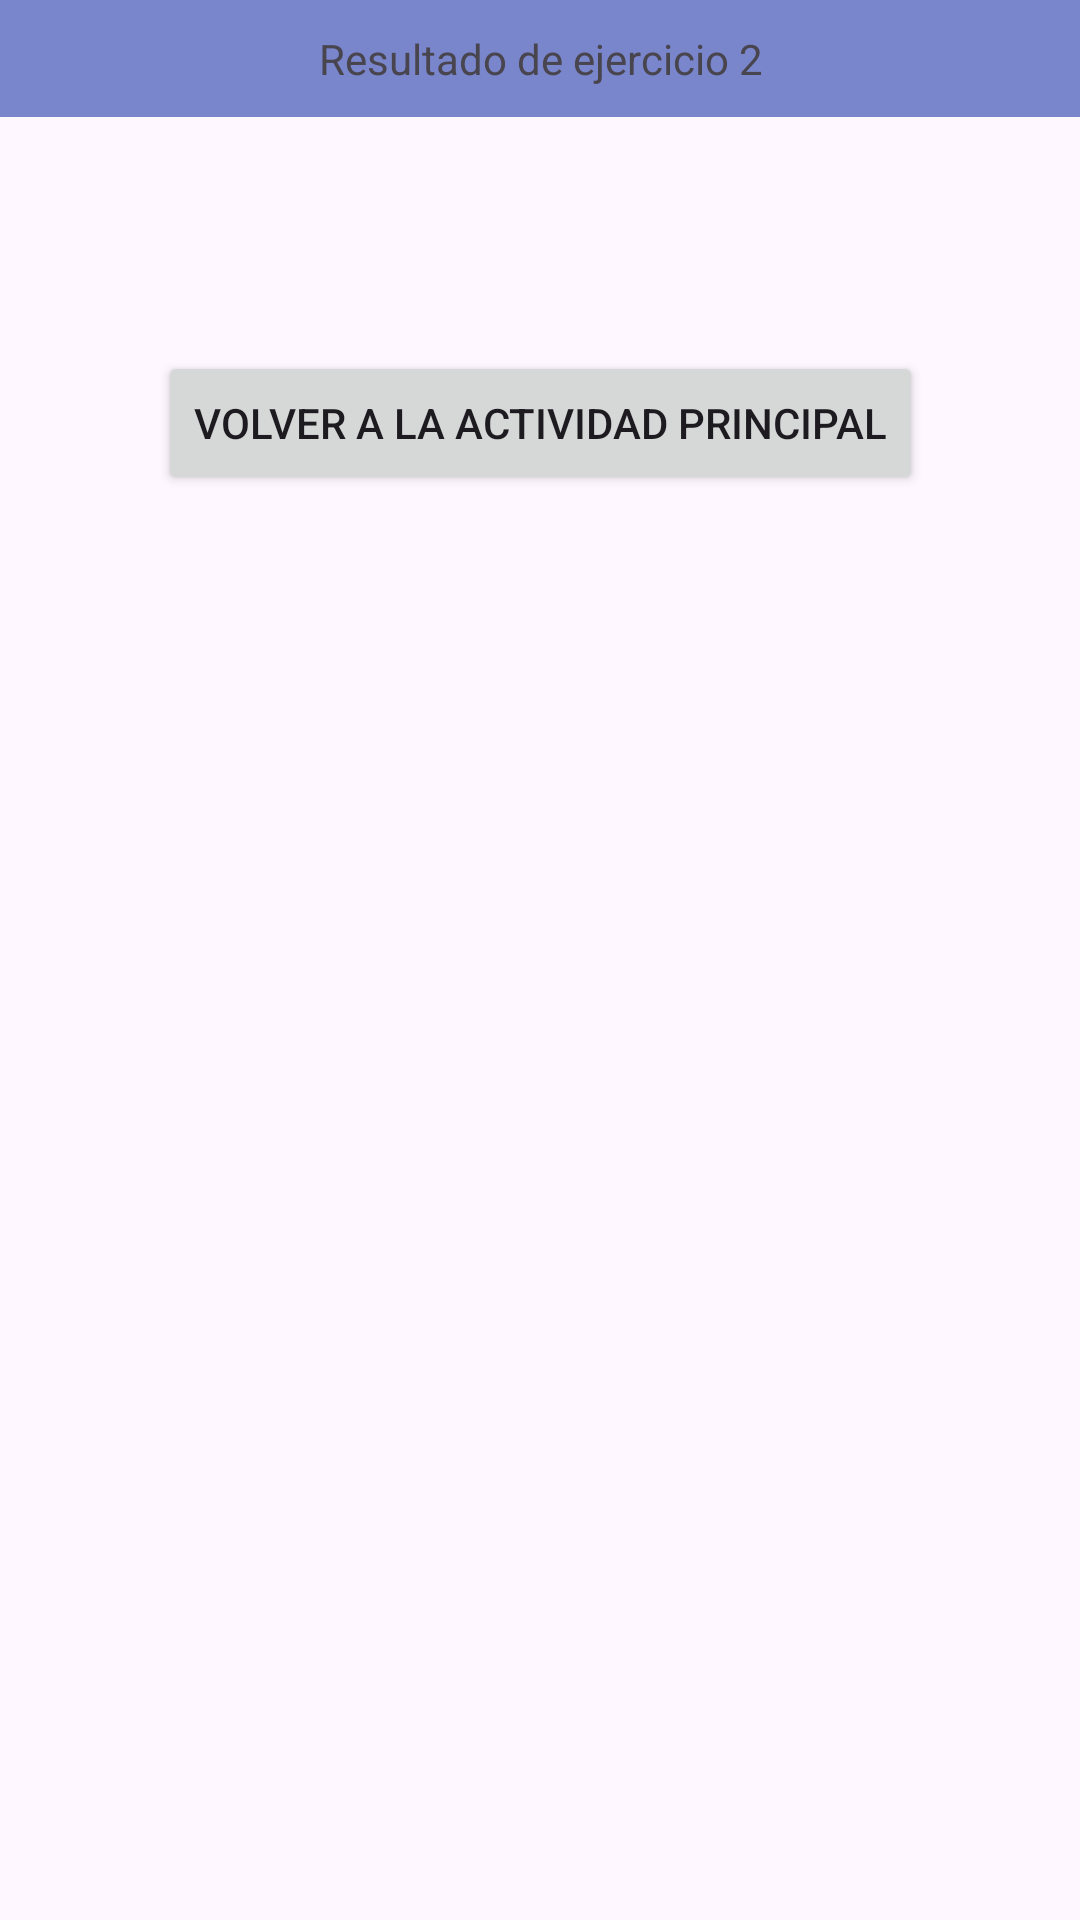

Write the Android layout XML for this screen, with the resource values it uses.
<!-- AndroidManifest.xml: application theme Theme.SeminarioInterfaces -->
<!-- res/layout/activity_main4.xml -->
<?xml version="1.0" encoding="utf-8"?>
<androidx.constraintlayout.widget.ConstraintLayout xmlns:android="http://schemas.android.com/apk/res/android"
    xmlns:app="http://schemas.android.com/apk/res-auto"
    xmlns:tools="http://schemas.android.com/tools"
    android:layout_width="match_parent"
    android:layout_height="match_parent"
    tools:context=".MainActivity4">

    <TextView
        android:id="@+id/tvDescripcion"
        android:layout_width="match_parent"
        android:layout_height="wrap_content"
        android:text="Resultado de ejercicio 2"
        app:layout_constraintTop_toTopOf="parent"
        app:layout_constraintStart_toStartOf="parent"
        app:layout_constraintEnd_toEndOf="parent"
        android:padding="10dp"
        android:textAlignment="center"
        android:background="#7986CB">
    </TextView>

    <TextView
        android:id="@+id/tvNumero"
        android:layout_width="match_parent"
        android:layout_height="wrap_content"
        app:layout_constraintTop_toBottomOf="@id/tvDescripcion"
        app:layout_constraintStart_toStartOf="parent"
        app:layout_constraintEnd_toEndOf="parent"
        android:padding="10dp"
        android:textAlignment="center">
    </TextView>

    <TextView
        android:id="@+id/tvTexto"
        android:layout_width="match_parent"
        android:layout_height="wrap_content"
        app:layout_constraintTop_toBottomOf="@id/tvNumero"
        app:layout_constraintStart_toStartOf="parent"
        app:layout_constraintEnd_toEndOf="parent"
        android:padding="10dp"
        android:textAlignment="center">
    </TextView>
    <Button
        android:id="@+id/btnEjercicio2Back"
        android:layout_width="wrap_content"
        android:layout_height="wrap_content"
        app:layout_constraintStart_toStartOf="parent"
        app:layout_constraintTop_toBottomOf="@id/tvTexto"
        app:layout_constraintEnd_toEndOf="parent"
        android:text="Volver a la actividad principal">
    </Button>

</androidx.constraintlayout.widget.ConstraintLayout>
<!-- resources referenced by this layout -->
<resources>
  <style name="Theme.SeminarioInterfaces" parent="Base.Theme.SeminarioInterfaces" />
  <style name="Base.Theme.SeminarioInterfaces" parent="Theme.Material3.DayNight.NoActionBar">
          
          
      </style>
</resources>
